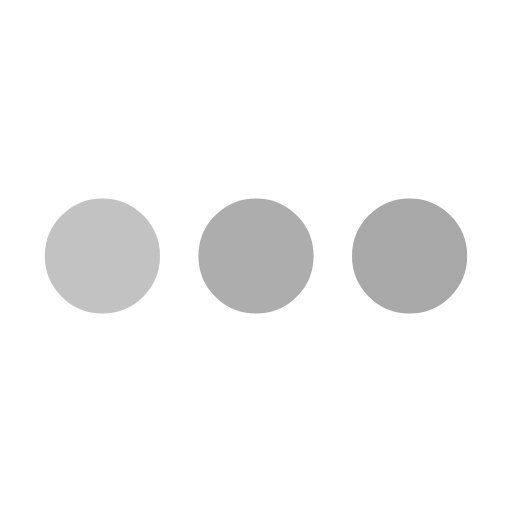
t = 0.00 s
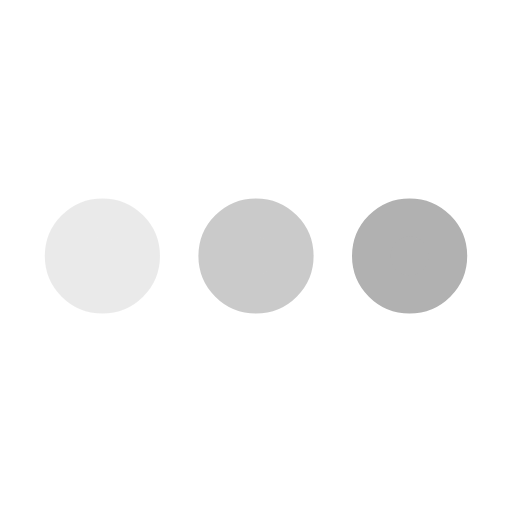
t = 0.25 s
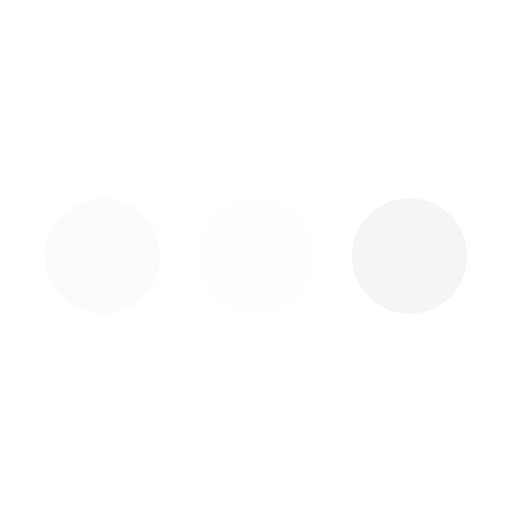
t = 0.75 s
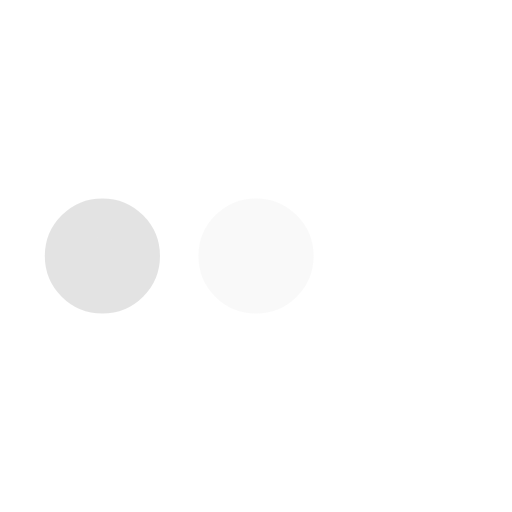
t = 1.00 s
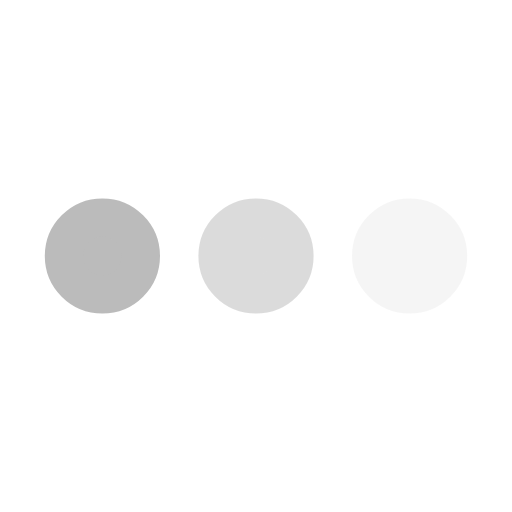
t = 1.25 s
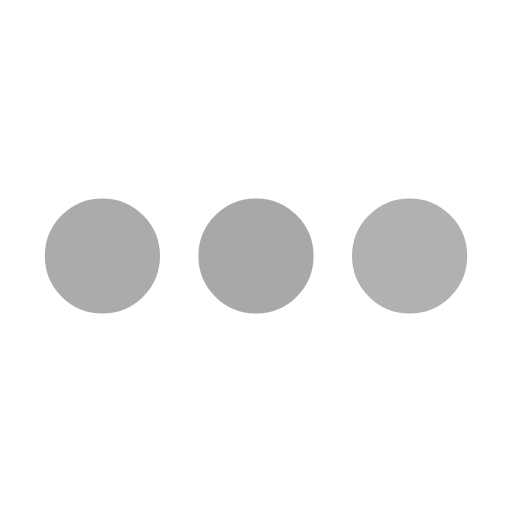
t = 1.75 s

The animated SVG that drew these frames (rendered in a browser with its animation timeline set to each time). Animation: 3 SMIL elements (animate=3); one cycle of 2.00 s, repeats indefinitely.

<svg xmlns='http://www.w3.org/2000/svg' viewBox='0 0 200 200'><circle fill='#A8A8A8' stroke='#A8A8A8' stroke-width='15' r='15' cx='40' cy='100'><animate attributeName='opacity' calcMode='spline' dur='2' values='1;0;1;' keySplines='.5 0 .5 1;.5 0 .5 1' repeatCount='indefinite' begin='-.4'></animate></circle><circle fill='#A8A8A8' stroke='#A8A8A8' stroke-width='15' r='15' cx='100' cy='100'><animate attributeName='opacity' calcMode='spline' dur='2' values='1;0;1;' keySplines='.5 0 .5 1;.5 0 .5 1' repeatCount='indefinite' begin='-.2'></animate></circle><circle fill='#A8A8A8' stroke='#A8A8A8' stroke-width='15' r='15' cx='160' cy='100'><animate attributeName='opacity' calcMode='spline' dur='2' values='1;0;1;' keySplines='.5 0 .5 1;.5 0 .5 1' repeatCount='indefinite' begin='0'></animate></circle></svg>
